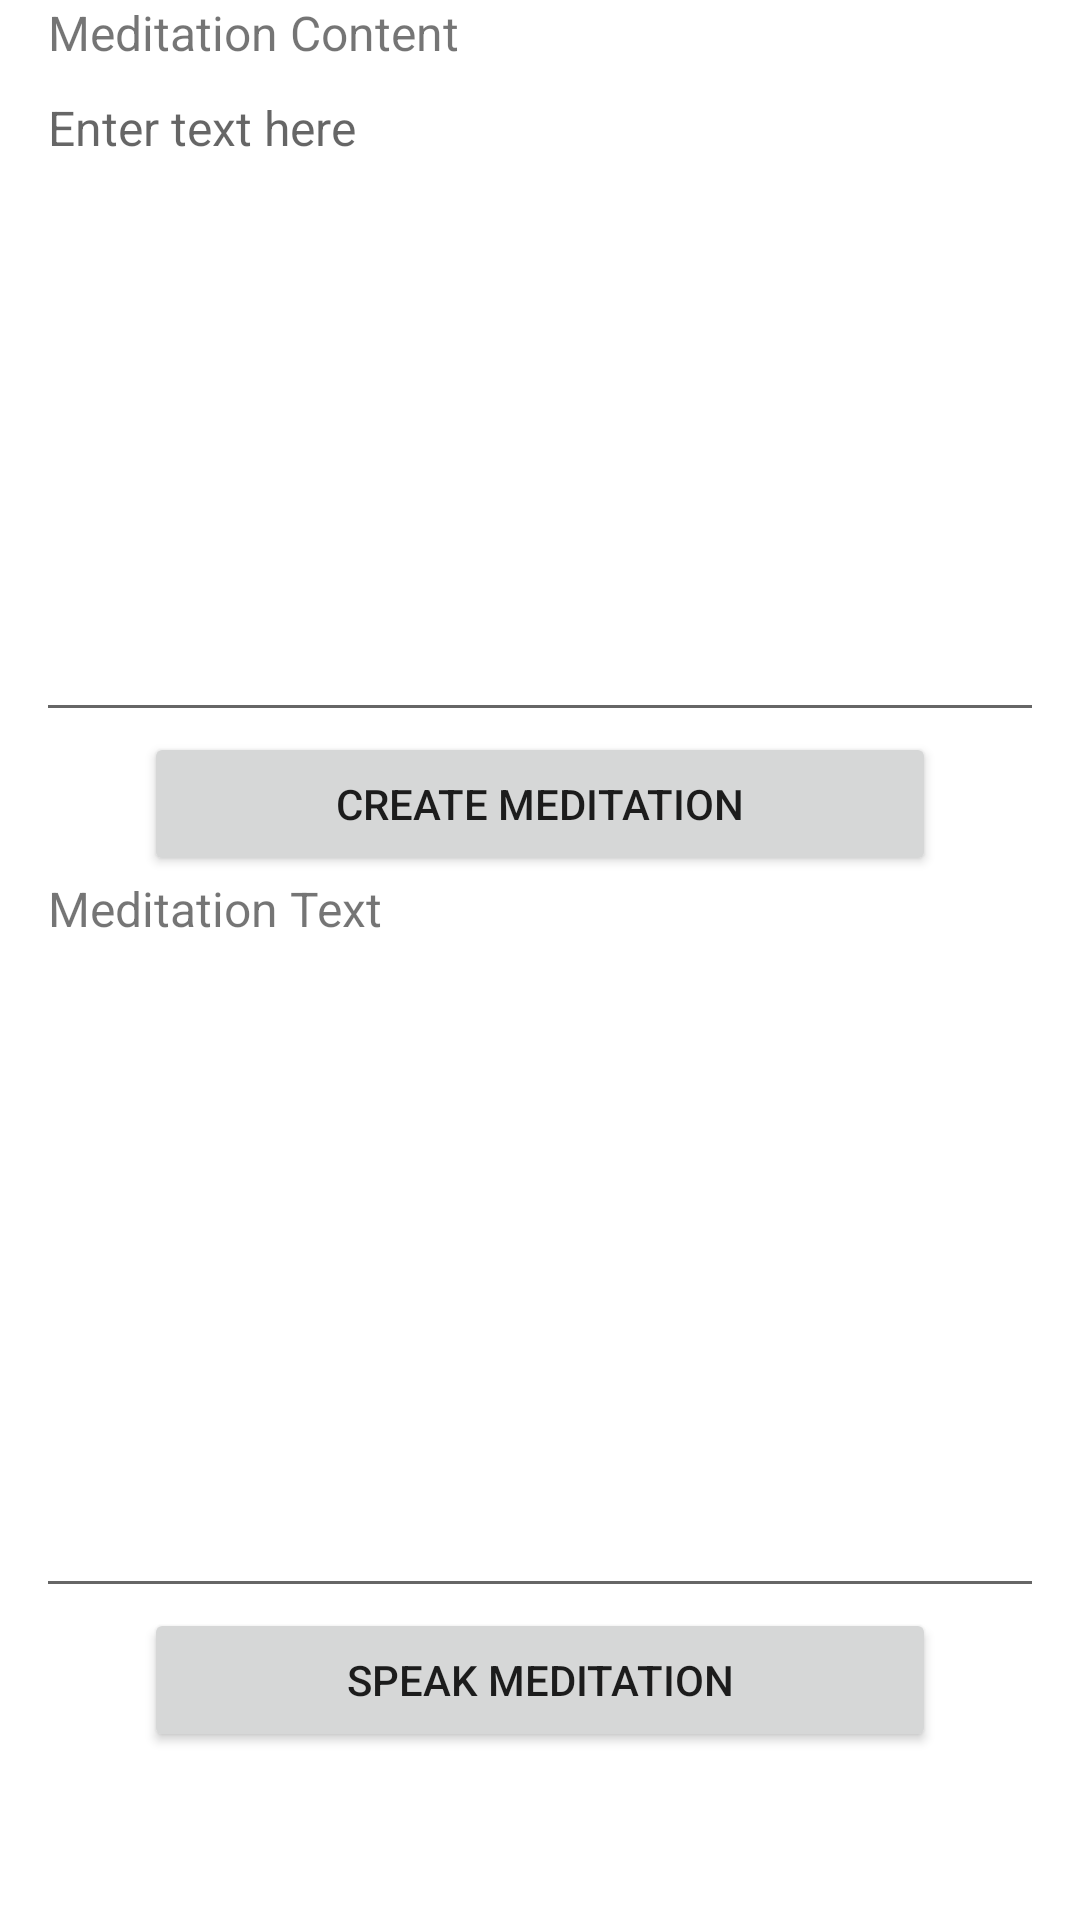

This screen was rendered from an Android layout file. Write that file and the resources it references.
<!-- AndroidManifest.xml: application theme Theme.MyMeditation -->
<!-- res/layout/fragment_home.xml -->
<?xml version="1.0" encoding="utf-8"?>
<LinearLayout xmlns:android="http://schemas.android.com/apk/res/android"
    android:layout_width="match_parent"
    android:layout_height="match_parent"
    android:orientation="vertical"
    android:paddingBottom="?attr/actionBarSize">

    <TextView
        android:layout_width="wrap_content"
        android:layout_height="wrap_content"
        android:layout_marginStart="@dimen/activity_horizontal_margin"
        android:layout_marginEnd="@dimen/activity_horizontal_margin"
        android:text="Meditation Content"
        android:textSize="@dimen/text_size_content" />

    <EditText
        android:id="@+id/editTextMeditationContent"
        android:layout_width="match_parent"
        android:layout_height="0dp"
        android:layout_marginStart="@dimen/editText_horizontal_margin"
        android:layout_marginEnd="@dimen/editText_horizontal_margin"
        android:layout_weight="1"
        android:gravity="top"
        android:hint="Enter text here"
        android:importantForAutofill="no"
        android:textSize="@dimen/text_size_content" />

    <Button
        android:id="@+id/buttonCreateMeditation"
        android:layout_width="match_parent"
        android:layout_height="wrap_content"
        android:layout_marginStart="@dimen/single_button_horizontal_margin"
        android:layout_marginEnd="@dimen/single_button_horizontal_margin"
        android:text="Create Meditation" />

    <TextView
        android:layout_width="wrap_content"
        android:layout_height="wrap_content"
        android:layout_marginStart="@dimen/activity_horizontal_margin"
        android:layout_marginEnd="@dimen/activity_horizontal_margin"
        android:text="Meditation Text"
        android:textSize="@dimen/text_size_content" />

    <EditText
        android:id="@+id/editTextMeditationText"
        android:layout_width="match_parent"
        android:layout_height="0dp"
        android:layout_marginStart="@dimen/editText_horizontal_margin"
        android:layout_marginEnd="@dimen/editText_horizontal_margin"
        android:layout_weight="1"
        android:gravity="top"
        android:importantForAutofill="no"
        android:textSize="@dimen/text_size_content" />

    <Button
        android:id="@+id/buttonSpeakMeditation"
        android:layout_width="match_parent"
        android:layout_height="wrap_content"
        android:layout_marginStart="@dimen/single_button_horizontal_margin"
        android:layout_marginEnd="@dimen/single_button_horizontal_margin"
        android:text="Speak Meditation" />

</LinearLayout>
<!-- resources referenced by this layout -->
<resources>
  <dimen name="activity_horizontal_margin">16dp</dimen>
  <dimen name="editText_horizontal_margin">12dp</dimen>
  <dimen name="single_button_horizontal_margin">48dp</dimen>
  <dimen name="text_size_content">16sp</dimen>
  <style name="Theme.MyMeditation" parent="Theme.MaterialComponents.DayNight.DarkActionBar">
          
          <item name="colorPrimary">@color/purple_500</item>
          <item name="colorPrimaryVariant">@color/purple_700</item>
          <item name="colorOnPrimary">@color/white</item>
          
          <item name="colorSecondary">@color/teal_200</item>
          <item name="colorSecondaryVariant">@color/teal_700</item>
          <item name="colorOnSecondary">@color/black</item>
          
          <item name="android:statusBarColor">?attr/colorPrimaryVariant</item>
          
      </style>
  <!-- not gathered from this repository: default colours our renderer supplied (Android Studio template values) -->
  <color name="purple_500">#FF6200EE</color>
  <color name="purple_700">#FF3700B3</color>
  <color name="teal_200">#FF03DAC5</color>
  <color name="teal_700">#FF018786</color>
  <color name="black">#FF000000</color>
  <color name="white">#FFFFFFFF</color>
</resources>
